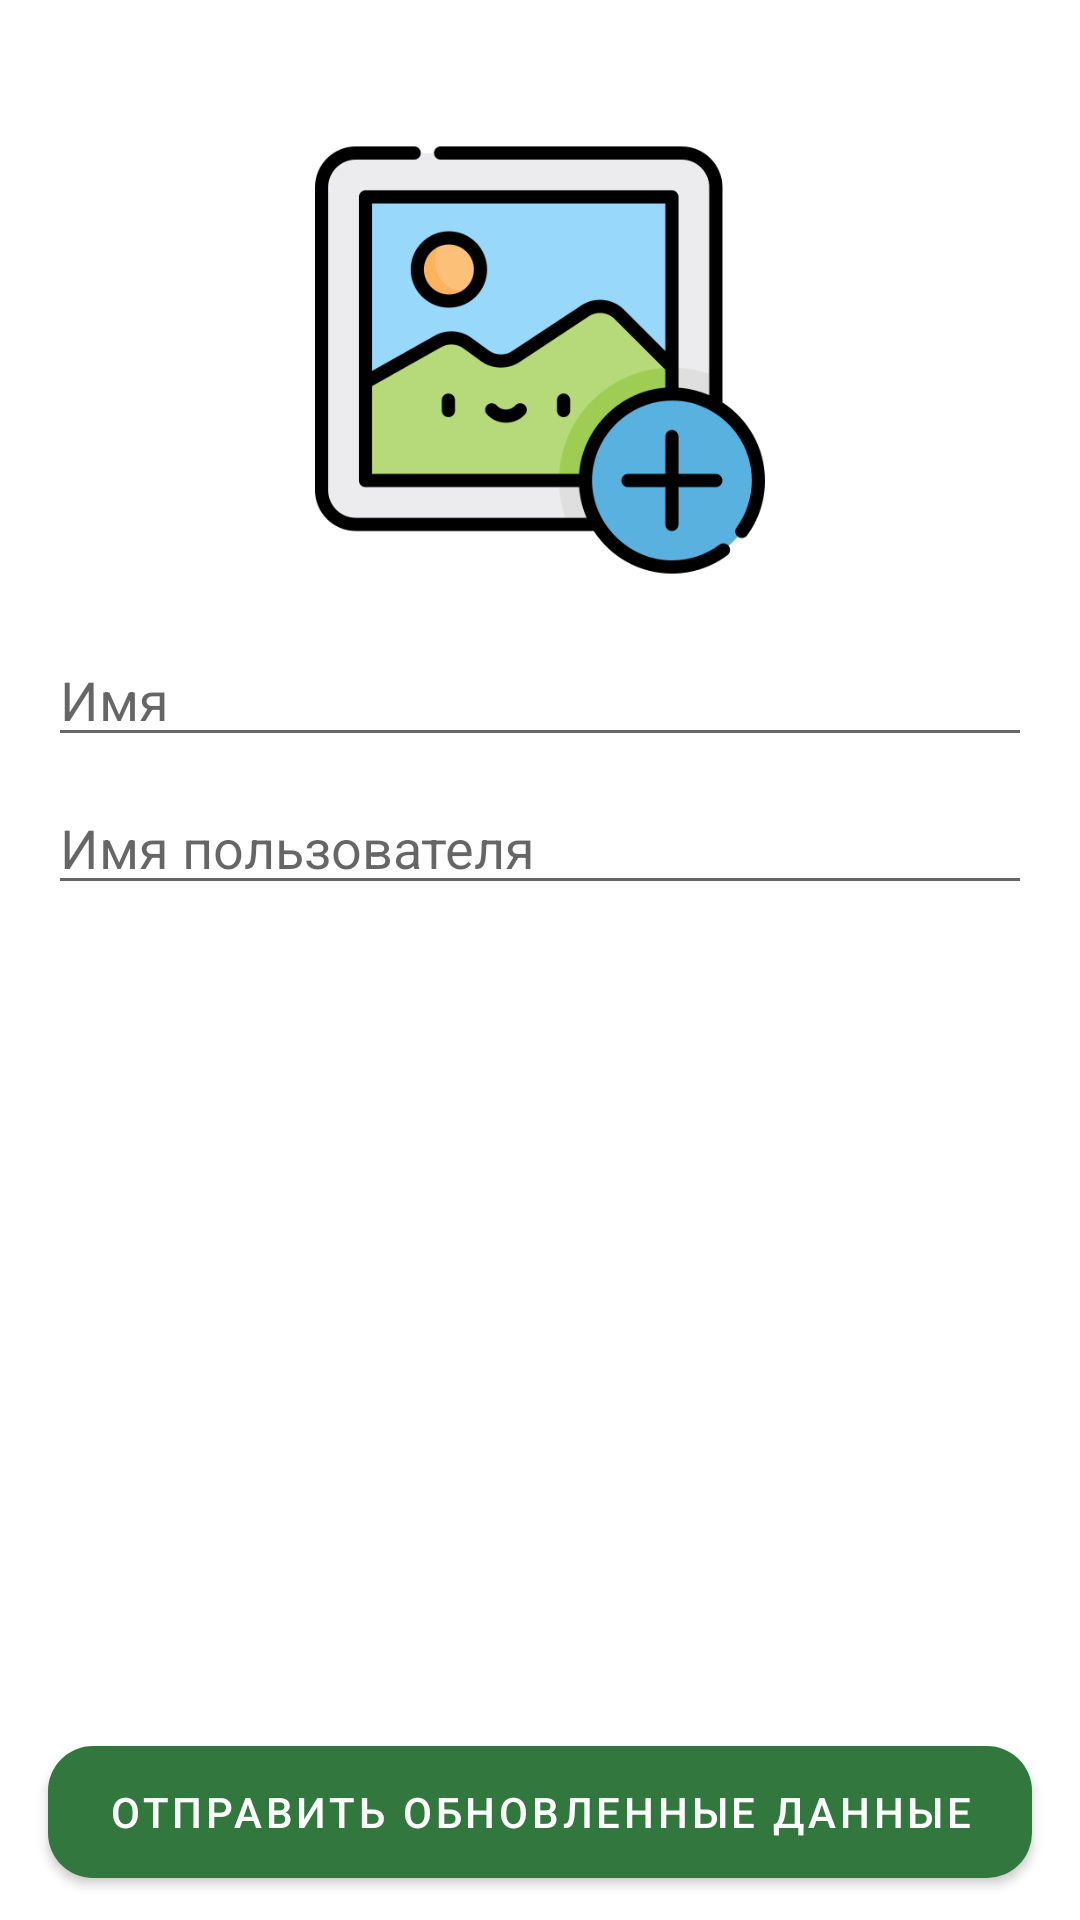

Produce the Android XML layout that renders to this screen, including the resource entries it uses.
<!-- AndroidManifest.xml: application theme Theme.RegistrationApp -->
<!-- res/layout/fragment_edit_profile.xml -->
<?xml version="1.0" encoding="utf-8"?>
<androidx.constraintlayout.widget.ConstraintLayout xmlns:android="http://schemas.android.com/apk/res/android"
    xmlns:app="http://schemas.android.com/apk/res-auto"
    xmlns:tools="http://schemas.android.com/tools"
    android:layout_width="match_parent"
    android:layout_height="match_parent"
    tools:context=".presentation.profile.EditProfileFragment">

    <ImageView
        android:id="@+id/avatar"
        android:layout_width="150dp"
        android:layout_height="150dp"
        android:layout_marginTop="45dp"
        android:src="@drawable/img_4"
        app:layout_constraintEnd_toEndOf="parent"
        app:layout_constraintStart_toStartOf="parent"
        app:layout_constraintTop_toTopOf="parent" />

    <androidx.appcompat.widget.AppCompatEditText
        android:id="@+id/edit_name"
        android:layout_width="match_parent"
        android:layout_height="wrap_content"
        android:layout_marginTop="16dp"
        android:hint="Имя"
        android:maxLines="1"
        android:layout_marginHorizontal="16dp"
        android:textColor="@android:color/darker_gray"
        app:layout_constraintTop_toBottomOf="@+id/avatar"
        tools:layout_editor_absoluteX="0dp" />


    <EditText
        android:id="@+id/edit_nick_name"
        android:layout_width="match_parent"
        android:layout_height="wrap_content"
        android:hint="Имя пользователя"
        android:inputType="textPersonName"
        android:maxLines="1"
        android:layout_marginHorizontal="16dp"
        android:layout_marginTop="8dp"
        app:layout_constraintTop_toBottomOf="@+id/edit_name"
        tools:layout_editor_absoluteX="0dp" />


    <com.google.android.material.button.MaterialButton
        android:id="@+id/edited_btn"
        android:layout_width="match_parent"
        android:layout_height="56dp"
        android:layout_marginHorizontal="16dp"
        android:layout_marginBottom="8dp"
        app:cornerRadius="15dp"
        android:textColor="@color/white"
        android:text="Отправить обновленные данные"
        app:layout_constraintBottom_toBottomOf="parent"
        tools:layout_editor_absoluteX="16dp" />



</androidx.constraintlayout.widget.ConstraintLayout>
<!-- resources referenced by this layout -->
<resources>
  <color name="white">#FFFFFFFF</color>
  <!-- drawable img_4: png bitmap (drawable-v24, 23734 bytes) -->
  <style name="Theme.RegistrationApp" parent="Theme.MaterialComponents.DayNight.NoActionBar">
          
          <item name="colorPrimary">#32773D</item>
          <item name="colorPrimaryVariant">#32773D</item>
          <item name="colorOnPrimary">@color/black</item>
          
          <item name="colorSecondary">@color/primare</item>
          <item name="colorSecondaryVariant">@color/primare</item>
          <item name="colorOnSecondary">@color/white</item>
          
          <item name="android:statusBarColor" tools:targetApi="l">?attr/colorPrimaryVariant</item>
          
      </style>
  <color name="black">#FF000000</color>
  <color name="primare">#4CAF50</color>
</resources>
